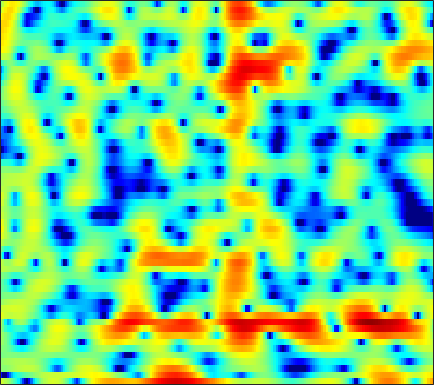

The file beside this chart, header and first rows:
2.7628, 2.3433, 1.7006, 0.96896, 0.34927, -0.59314, -1.7788, -2.8515, -4.661, -7.118, -10.642, -14.44, -17.899, -12.666, -9.1072, -5.7411, -3.3389, -1.9557, -0.52451, 0.59148, 1.4532, 1.9443, 2.4307, 2.6981
-12.54, -19.32, -20.72, -12.41, -9.239, -6.561, -4.811, -3.863, -2.933, -2.253, -1.74, -1.411, -1.004, -0.5938, -0.2718, 0.1624, 0.5868, 0.8903, 1.263, 1.584, 1.842, 1.999, 2.153, 2.259
0.4395, 0.3688, 0.3897, 0.5319, 0.6978, 0.9747, 1.271, 1.482, 1.737, 1.944, 2.09, 2.153, 2.176, 2.132, 2.042, 1.838, 1.525, 1.21, 0.651, -0.08019, -1.027, -1.911, -3.369, -5.197
0.5972, 0.7429, 0.9199, 1.074, 1.177, 1.3, 1.407, 1.472, 1.538, 1.585, 1.593, 1.577, 1.517, 1.408, 1.288, 1.064, 0.7693, 0.4911, 0.0394, -0.515, -1.17, -1.727, -2.529, -3.35
-0.3062, -0.1583, -0.03693, 0.009077, 0.01113, -0.02236, -0.07082, -0.1135, -0.1564, -0.1719, -0.1487, -0.1076, -0.01948, 0.08694, 0.1724, 0.2802, 0.3685, 0.4168, 0.4458, 0.4298, 0.3673, 0.2978, 0.183, 0.05477
0.2621, 0.12, -0.2098, -0.7028, -1.162, -1.878, -2.682, -3.299, -4.011, -4.456, -4.463, -4.167, -3.475, -2.617, -1.938, -1.074, -0.2958, 0.218, 0.801, 1.275, 1.634, 1.836, 2.024, 2.124
1.064, 0.6308, -0.1289, -1.138, -2.091, -3.689, -5.819, -7.955, -12.13, -20.37, -22.14, -14.48, -9.379, -6.268, -4.564, -2.776, -1.371, -0.4921, 0.4832, 1.282, 1.94, 2.345, 2.758, 3.031
1.187, 0.6092, -0.2299, -1.131, -1.843, -2.816, -3.791, -4.513, -5.37, -5.977, -6.186, -6.066, -5.638, -4.985, -4.418, -3.598, -2.705, -2, -1.029, -0.07338, 0.8138, 1.412, 2.093, 2.615
0.8093, -0.5958, -2.379, -3.558, -3.818, -3.505, -2.947, -2.613, -2.388, -2.449, -2.821, -3.297, -4.288, -5.735, -7.07, -8.625, -8.474, -6.973, -4.422, -2.125, -0.271, 0.8228, 1.963, 2.801
1.53, -0.7776, -4.494, -6.926, -5.774, -2.974, -0.8886, 0.1342, 0.9133, 1.151, 0.8929, 0.3732, -0.7355, -2.338, -3.768, -5.491, -5.852, -4.949, -3.232, -1.638, -0.4028, 0.2924, 1.036, 1.632
3.332, 2.88, 2.39, 2.095, 2.016, 2.076, 2.23, 2.332, 2.408, 2.329, 2.063, 1.763, 1.252, 0.6264, 0.1058, -0.6245, -1.336, -1.852, -2.627, -3.57, -4.756, -5.8, -7.162, -7.794
2.323, 2.441, 2.549, 2.639, 2.689, 2.751, 2.777, 2.774, 2.719, 2.591, 2.393, 2.18, 1.807, 1.327, 0.8872, 0.1817, -0.7198, -1.517, -2.816, -4.484, -6.645, -8.713, -12.09, -14.55
0.5319, 0.929, 1.32, 1.59, 1.742, 1.885, 1.994, 2.056, 2.112, 2.138, 2.128, 2.078, 1.939, 1.711, 1.481, 1.076, 0.5529, 0.06368, -0.6888, -1.542, -2.475, -3.18, -4.025, -4.655
-0.5496, -0.3014, -0.1219, -0.0762, -0.08803, -0.0975, -0.04859, 0.06018, 0.3008, 0.6382, 1.013, 1.286, 1.607, 1.841, 1.945, 1.98, 1.897, 1.752, 1.463, 1.074, 0.5928, 0.1962, -0.3779, -1.037
-0.9376, -1.173, -1.761, -2.679, -3.549, -4.824, -5.732, -5.748, -4.747, -3.157, -1.59, -0.5664, 0.57, 1.446, 1.942, 2.415, 2.723, 2.841, 2.876, 2.784, 2.566, 2.327, 1.89, 1.324
-0.9607, -1.41, -2.416, -4.019, -5.752, -9.175, -14.18, -15.3, -10.23, -6.186, -3.461, -1.97, -0.4904, 0.5767, 1.19, 1.814, 2.256, 2.502, 2.715, 2.812, 2.799, 2.71, 2.49, 2.166
0.07702, -0.1058, -0.5492, -1.147, -1.656, -2.295, -2.706, -2.777, -2.528, -2.01, -1.425, -1.002, -0.5537, -0.2303, -0.03495, 0.2188, 0.4817, 0.7144, 1.054, 1.37, 1.623, 1.733, 1.771, 1.65
1.871, 1.772, 1.587, 1.394, 1.282, 1.17, 1.099, 1.058, 0.9888, 0.84, 0.5263, 0.1295, -0.6468, -1.717, -2.651, -3.745, -3.962, -3.373, -2.042, -0.6785, 0.3515, 0.8694, 1.213, 1.167
2.163, 1.547, 0.9101, 0.711, 0.8762, 1.396, 2.006, 2.389, 2.699, 2.697, 2.316, 1.71, 0.3875, -1.776, -4.249, -9.405, -12.6, -8.24, -3.652, -0.9326, 0.6904, 1.393, 1.768, 1.589
-1.687, -4.708, -11.58, -14.74, -8.257, -3.446, -0.7005, 0.653, 1.831, 2.468, 2.682, 2.611, 2.239, 1.651, 1.167, 0.6033, 0.3797, 0.4793, 0.8383, 1.248, 1.548, 1.619, 1.468, 1.038
-0.3013, -1.522, -2.841, -3.242, -2.842, -1.773, -0.5891, 0.1983, 1.049, 1.665, 2.064, 2.24, 2.327, 2.287, 2.203, 2.034, 1.829, 1.663, 1.415, 1.108, 0.6934, 0.3033, -0.328, -1.094
2.114, 1.551, 0.9139, 0.4578, 0.2709, 0.2204, 0.3615, 0.5563, 0.8959, 1.279, 1.643, 1.871, 2.097, 2.214, 2.209, 2.101, 1.847, 1.555, 1.033, 0.3609, -0.4759, -1.213, -2.338, -3.617
3.479, 2.836, 1.917, 0.9789, 0.3234, -0.3802, -0.7328, -0.7005, -0.2843, 0.3877, 1.133, 1.646, 2.206, 2.574, 2.702, 2.681, 2.422, 2.066, 1.363, 0.388, -0.861, -1.989, -3.756, -5.773
4.352, 3.453, 1.9, -0.1622, -2.176, -5.662, -9.148, -8.677, -5.055, -1.933, 0.2816, 1.507, 2.679, 3.416, 3.738, 3.854, 3.649, 3.289, 2.525, 1.405, -0.1144, -1.552, -3.952, -7.14
3.705, 2.943, 1.607, -0.1249, -1.7, -4.004, -5.664, -5.523, -3.733, -1.587, 0.2194, 1.293, 2.367, 3.077, 3.395, 3.54, 3.385, 3.075, 2.404, 1.433, 0.1509, -1.022, -2.885, -5.072
2.399, 1.977, 1.283, 0.5039, -0.06442, -0.687, -1.019, -1.018, -0.708, -0.1438, 0.549, 1.061, 1.653, 2.096, 2.284, 2.36, 2.205, 1.94, 1.396, 0.6575, -0.2399, -0.9949, -2.056, -3.092
2.033, 1.664, 1.022, 0.2725, -0.2854, -0.9074, -1.248, -1.25, -0.9154, -0.2935, 0.4377, 0.9758, 1.594, 2.03, 2.221, 2.268, 2.081, 1.794, 1.226, 0.4803, -0.4, -1.105, -2.029, -2.842
2.776, 2.241, 1.158, -0.398, -1.927, -4.395, -6.5, -6.476, -4.308, -1.81, 0.183, 1.315, 2.415, 3.087, 3.356, 3.403, 3.129, 2.718, 1.905, 0.7914, -0.6151, -1.844, -3.662, -5.432
3.013, 2.596, 1.63, 0.0921, -1.528, -4.406, -7.305, -7.25, -4.227, -1.276, 0.8714, 2.026, 3.077, 3.658, 3.823, 3.716, 3.245, 2.662, 1.575, 0.09284, -1.828, -3.642, -6.803, -11.59
1.829, 1.859, 1.681, 1.297, 0.9423, 0.509, 0.2827, 0.3375, 0.7138, 1.309, 1.926, 2.328, 2.674, 2.786, 2.674, 2.27, 1.547, 0.8011, -0.4729, -2.038, -3.832, -5.263, -7.082, -8.493
1.182, 1.479, 1.717, 1.838, 1.881, 1.915, 1.971, 2.044, 2.179, 2.34, 2.488, 2.552, 2.545, 2.368, 2.102, 1.517, 0.6413, -0.2433, -1.769, -3.731, -6.204, -8.411, -11.61, -13.67
0.9453, 1.222, 1.482, 1.654, 1.739, 1.817, 1.889, 1.952, 2.059, 2.188, 2.325, 2.401, 2.45, 2.367, 2.198, 1.772, 1.076, 0.3364, -0.9891, -2.779, -5.162, -7.447, -11.15, -13.9
0.09745, 0.1933, 0.2685, 0.2563, 0.2018, 0.08678, -0.04134, -0.09978, -0.04593, 0.2013, 0.6379, 1.045, 1.589, 2.044, 2.279, 2.4, 2.273, 2.011, 1.444, 0.6403, -0.3353, -1.112, -2.058, -2.735
-2.761, -2.768, -2.784, -2.924, -3.181, -3.797, -4.765, -5.633, -6.535, -6.186, -4.469, -2.848, -0.8785, 0.724, 1.633, 2.52, 3.06, 3.269, 3.328, 3.168, 2.848, 2.543, 2.072, 1.572
-9.652, -8.921, -7.92, -7.257, -7.147, -7.655, -9.143, -11.25, -16.51, -17.31, -9.974, -6.311, -2.92, -0.5687, 0.7455, 2.037, 2.911, 3.34, 3.656, 3.746, 3.65, 3.477, 3.138, 2.704
-19.44, -14.93, -11.51, -9.501, -8.52, -7.7, -7.243, -6.993, -6.506, -5.573, -4.131, -2.858, -1.186, 0.2901, 1.211, 2.181, 2.86, 3.194, 3.424, 3.439, 3.266, 3.027, 2.606, 2.091
-11.38, -10.73, -9.593, -8.372, -7.463, -6.266, -5.106, -4.238, -3.039, -1.851, -0.6643, 0.1724, 1.217, 2.1, 2.635, 3.147, 3.434, 3.505, 3.422, 3.131, 2.657, 2.195, 1.44, 0.5313
-8.942, -8.9, -8.817, -8.462, -7.853, -6.475, -4.662, -3.224, -1.439, 0.1594, 1.498, 2.327, 3.194, 3.783, 4.054, 4.172, 4.024, 3.742, 3.171, 2.423, 1.55, 0.8305, -0.2505, -1.57
-8.188, -9.039, -11.46, -16.66, -20.41, -12.26, -6.513, -3.604, -0.7422, 1.335, 2.838, 3.67, 4.397, 4.743, 4.741, 4.417, 3.699, 2.9, 1.488, -0.1933, -1.898, -2.91, -3.622, -3.787
-5.309, -5.672, -6.455, -7.083, -6.871, -5.298, -2.976, -1.27, 0.6767, 2.199, 3.306, 3.881, 4.304, 4.359, 4.127, 3.446, 2.291, 1.042, -1.305, -4.891, -11.17, -22.89, -14.42, -7.878
-2.916, -2.723, -2.433, -2.025, -1.601, -0.8842, -0.01421, 0.6667, 1.506, 2.212, 2.725, 2.952, 3.037, 2.852, 2.54, 1.872, 0.9019, -0.02321, -1.512, -3.224, -4.814, -5.56, -5.535, -4.591
-1.801, -1.358, -0.782, -0.2299, 0.1739, 0.7019, 1.186, 1.506, 1.87, 2.11, 2.207, 2.178, 2.003, 1.667, 1.328, 0.7742, 0.1162, -0.4144, -1.108, -1.735, -2.222, -2.457, -2.553, -2.437
-1.033, -0.4103, 0.3307, 0.9749, 1.39, 1.855, 2.194, 2.361, 2.46, 2.402, 2.184, 1.924, 1.452, 0.8758, 0.3913, -0.2734, -0.8792, -1.273, -1.67, -1.905, -2.003, -2.005, -1.957, -1.903
-0.499, 0.2929, 1.228, 2.021, 2.508, 2.992, 3.291, 3.385, 3.304, 3.003, 2.467, 1.903, 0.943, -0.2233, -1.198, -2.514, -3.611, -4.118, -4.304, -3.981, -3.389, -2.899, -2.315, -1.876
-1.027, 0.06865, 1.348, 2.388, 3.009, 3.613, 3.955, 4.029, 3.88, 3.419, 2.618, 1.753, 0.2217, -1.855, -3.894, -7.425, -12.23, -15.22, -12.92, -9.166, -6.466, -4.965, -3.388, -2.201
-3.013, -1.545, 0.138, 1.501, 2.311, 3.116, 3.591, 3.727, 3.641, 3.206, 2.403, 1.552, 0.01496, -2.042, -3.954, -7.053, -10.38, -12.06, -12.15, -10.5, -8.562, -7.027, -5.017, -3.187
-5.678, -3.814, -1.614, 0.1502, 1.168, 2.15, 2.746, 2.972, 2.984, 2.715, 2.168, 1.587, 0.5428, -0.8254, -2.019, -3.861, -6.017, -7.814, -10.61, -14.31, -15.77, -12.42, -7.736, -4.295
-8.489, -5.318, -2.458, -0.5941, 0.345, 1.124, 1.485, 1.57, 1.502, 1.338, 1.124, 0.896, 0.5179, -0.03251, -0.622, -1.657, -3.022, -4.343, -6.388, -8.512, -9.012, -7.61, -4.93, -2.471
-2.859, -1.815, -0.6666, 0.02262, 0.1963, -0.02356, -0.7127, -1.456, -2.429, -2.909, -2.55, -1.965, -1.104, -0.4369, -0.1828, -0.1164, -0.283, -0.5515, -0.9139, -1.16, -1.172, -0.9537, -0.4459, 0.1905
2.114, 2.183, 2.078, 1.674, 1.073, -0.2486, -2.422, -4.982, -10.99, -28.15, -10.54, -6.17, -2.875, -0.9498, -0.004719, 0.7915, 1.21, 1.356, 1.39, 1.295, 1.125, 0.9585, 0.7212, 0.4632
4.399, 4.198, 3.76, 3.083, 2.4, 1.219, -0.2652, -1.525, -3.077, -3.871, -3.462, -2.647, -1.445, -0.4114, 0.2132, 0.8048, 1.127, 1.237, 1.175, 0.9052, 0.4328, -0.08931, -1.03, -2.295
4.949, 4.692, 4.243, 3.648, 3.117, 2.309, 1.455, 0.828, 0.08929, -0.4449, -0.7275, -0.7824, -0.721, -0.5518, -0.4245, -0.2858, -0.2184, -0.2588, -0.439, -0.8054, -1.418, -2.069, -3.297, -5.064
5.206, 4.96, 4.528, 3.984, 3.499, 2.771, 1.962, 1.339, 0.5038, -0.2689, -0.9322, -1.329, -1.689, -1.88, -1.944, -1.948, -1.905, -1.902, -1.948, -2.128, -2.483, -2.871, -3.581, -4.519
5.515, 5.331, 4.96, 4.438, 3.932, 3.097, 2.064, 1.171, -0.1489, -1.564, -2.938, -3.816, -4.608, -4.901, -4.802, -4.443, -4.006, -3.66, -3.277, -3.002, -2.848, -2.833, -2.917, -3.119
5.467, 5.492, 5.368, 4.998, 4.536, 3.627, 2.357, 1.104, -1.015, -3.783, -7.372, -10.51, -13.46, -12.12, -10.29, -8.335, -6.9, -6.011, -4.975, -4.072, -3.322, -2.889, -2.49, -2.265
4.314, 4.874, 5.333, 5.41, 5.202, 4.543, 3.419, 2.228, 0.09323, -2.783, -6.532, -9.838, -13.09, -12.87, -12.02, -11.38, -10.72, -9.847, -8.034, -6.065, -4.479, -3.58, -2.804, -2.433
2.096, 3.439, 4.636, 5.293, 5.461, 5.293, 4.671, 3.941, 2.617, 0.9368, -1.004, -2.558, -4.715, -7.041, -9.23, -13.78, -25.84, -21.4, -11.95, -7.703, -5.338, -4.287, -3.564, -3.537
0.6744, 2.021, 3.358, 4.241, 4.634, 4.824, 4.664, 4.33, 3.627, 2.664, 1.477, 0.4549, -1.038, -2.667, -3.921, -5.495, -6.523, -6.685, -6.081, -5.201, -4.451, -4.139, -4.146, -4.706
